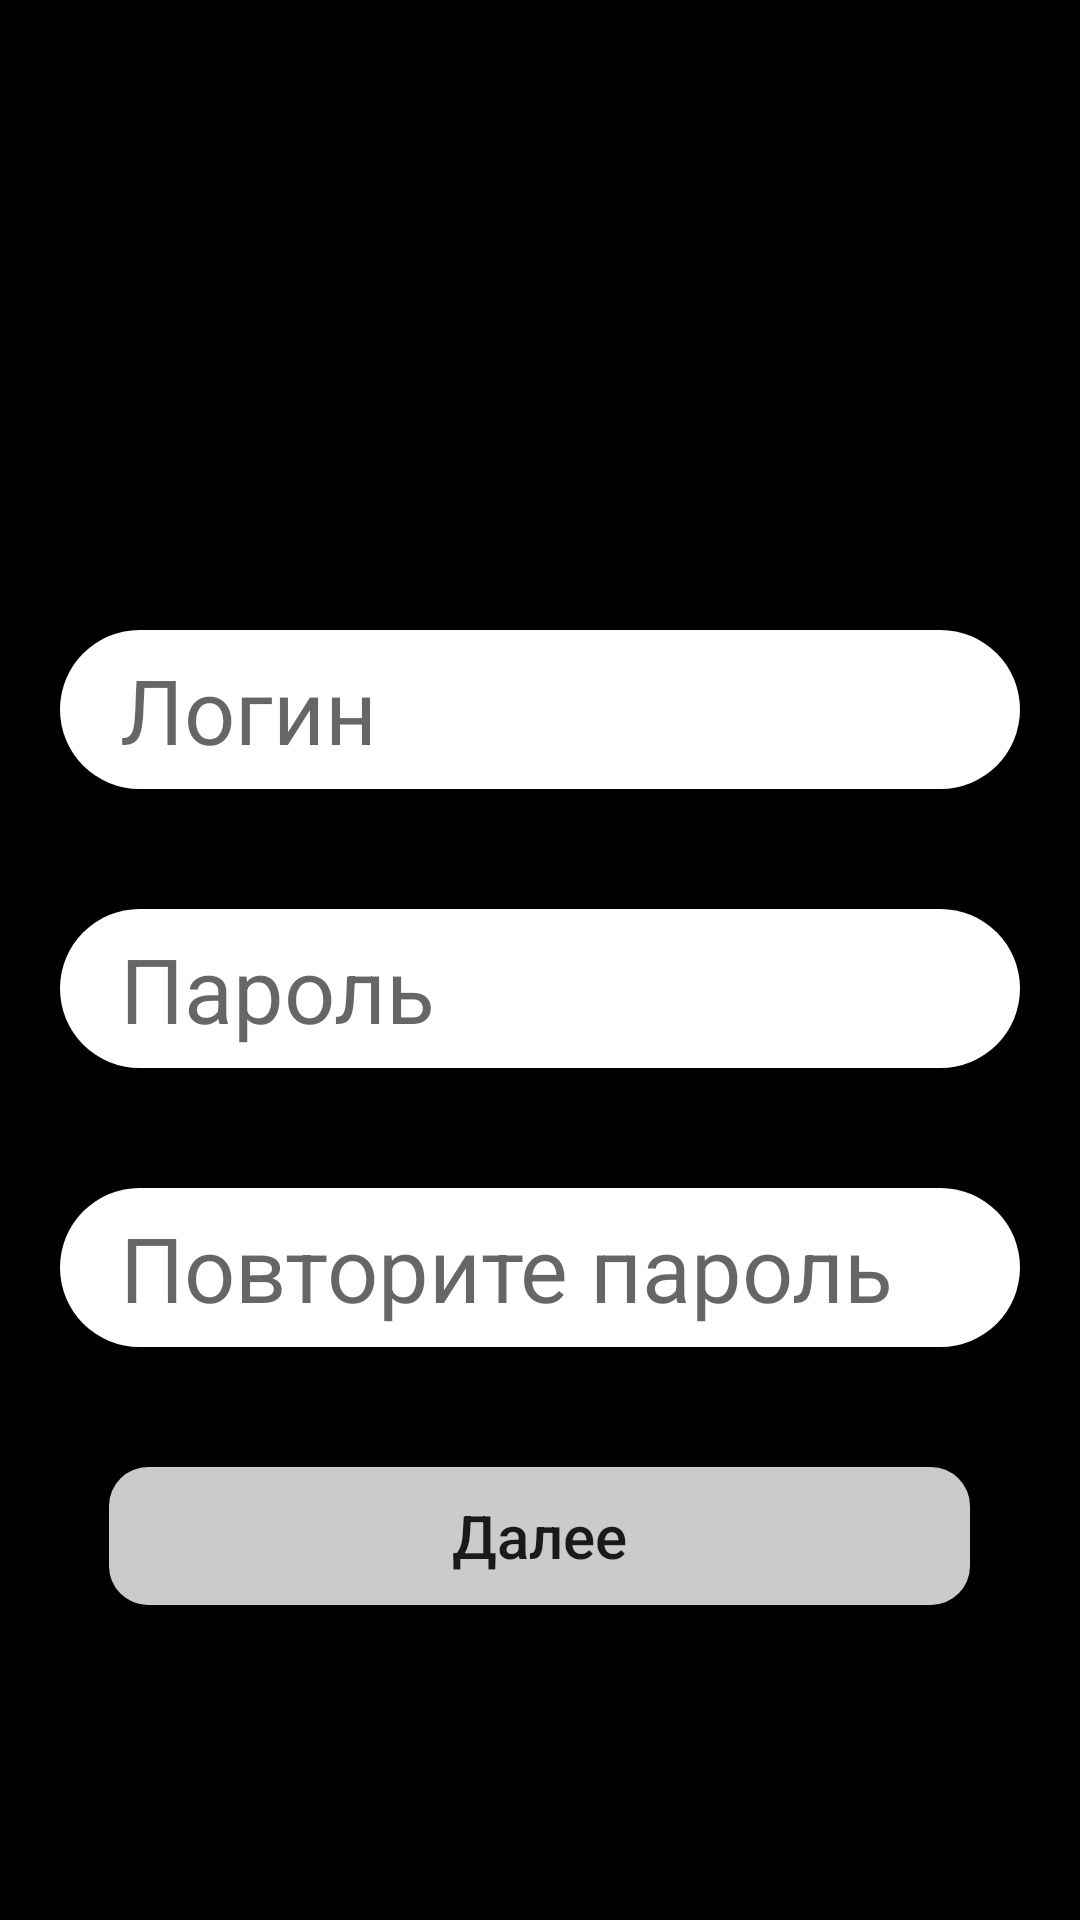

Reconstruct the res/layout file that produces this screen, plus the resources it refers to.
<!-- AndroidManifest.xml: application theme Theme.PennyJoy -->
<!-- res/layout/activity_sign_up_no_acc2.xml -->
<?xml version="1.0" encoding="utf-8"?>
<RelativeLayout
    xmlns:android="http://schemas.android.com/apk/res/android"
    xmlns:tools="http://schemas.android.com/tools"
    android:layout_width="match_parent"
    android:layout_height="match_parent"
    tools:context=".SignUpActivityNoAcc2"
    android:background="@color/black">

    <LinearLayout
        android:layout_width="match_parent"
        android:layout_height="match_parent"
        android:orientation="vertical">

        <RelativeLayout
            android:layout_width="match_parent"
            android:layout_height="wrap_content"
            android:padding="20dp"
            android:layout_marginTop="190dp">


            <EditText
                android:id="@+id/txtLogin"
                android:layout_width="321dp"
                android:layout_height="53dp"
                android:layout_centerInParent="true"
                android:background="@drawable/body_for_edit_text"
                android:hint="@string/string_login"
                android:inputType="textPersonName"
                android:paddingLeft="20dp"
                android:textSize="30dp" />
        </RelativeLayout>


        <RelativeLayout
            android:layout_width="match_parent"
            android:layout_height="wrap_content"
            android:padding="20dp">

            <EditText
                android:id="@+id/txtPasswd"
                android:layout_width="321dp"
                android:layout_height="53dp"
                android:layout_centerInParent="true"
                android:textSize="30dp"
                android:paddingLeft="20dp"
                android:inputType="textPassword"
                android:hint="@string/string_passwd"
                android:background="@drawable/body_for_edit_text"/>
        </RelativeLayout>


        <RelativeLayout
            android:layout_width="match_parent"
            android:layout_height="wrap_content"
            android:padding="20dp">
            <EditText
                android:id="@+id/txtRepeatPasswd"
                android:layout_width="321dp"
                android:layout_height="53dp"
                android:layout_centerInParent="true"
                android:inputType="textPassword"
                android:hint="@string/string_repeat_passwd"
                android:textSize="30dp"
                android:paddingLeft="20dp"
                android:background="@drawable/body_for_edit_text"/>

        </RelativeLayout>

        <RelativeLayout
            android:layout_width="match_parent"
            android:layout_height="wrap_content"
            android:padding="20dp">

            <androidx.appcompat.widget.AppCompatButton
                android:id="@+id/btnNextSecond"
                android:layout_width="287dp"
                android:layout_height="46dp"
                android:layout_centerInParent="true"
                android:background="@drawable/body_for_btn_radius_13_dp_sign_in"
                android:onClick="nextLog2"
                android:text="@string/string_next_for_btn"
                android:textAllCaps="false"
                android:foreground="?android:attr/selectableItemBackground"
                android:textSize="20dp" />
        </RelativeLayout>

    </LinearLayout>

    <ProgressBar
        android:id="@+id/progressBarInSignUpNoAcc2"
        android:layout_width="wrap_content"
        android:layout_height="wrap_content"
        android:indeterminateTint="@color/purple_500"
        android:layout_centerInParent="true"
        android:visibility="invisible"
        />


</RelativeLayout>
<!-- resources referenced by this layout -->
<resources>
  <color name="black">#FF000000</color>
  <color name="purple_500">#FF6200EE</color>
  <!-- drawable body_for_btn_radius_13_dp_sign_in (drawable) -->
  <?xml version="1.0" encoding="utf-8"?>
  <shape xmlns:android="http://schemas.android.com/apk/res/android"
      android:shape="rectangle">
      <solid
          android:color="@color/forTheBtnEnterSignIn" />
      <corners
          android:radius="13dp"
          />
  
  </shape>
  <!-- drawable body_for_edit_text (drawable) -->
  <?xml version="1.0" encoding="utf-8"?>
  <shape xmlns:android="http://schemas.android.com/apk/res/android"
      android:shape="rectangle" >
  
      
      <solid
          android:color="@color/white"/>
  
  
      
      <corners
          android:topLeftRadius="34dp"
          android:topRightRadius="34dp"
          android:bottomLeftRadius="34dp"
          android:bottomRightRadius="34dp"/>
  
  </shape>
  <string name="string_login">Логин</string>
  <string name="string_next_for_btn">Далее</string>
  <string name="string_passwd">Пароль</string>
  <string name="string_repeat_passwd">Повторите пароль</string>
  <style name="Theme.PennyJoy" parent="Theme.MaterialComponents.DayNight.NoActionBar">
          
          <item name="colorPrimary">@color/purple_500</item>
          <item name="colorPrimaryVariant">@color/purple_700</item>
          <item name="colorOnPrimary">@color/white</item>
          
          <item name="colorSecondary">@color/teal_200</item>
          <item name="colorSecondaryVariant">@color/teal_700</item>
          <item name="colorOnSecondary">@color/black</item>
          
          <item name="android:statusBarColor" tools:targetApi="l">#191919</item>
          
      </style>
  <color name="forTheBtnEnterSignIn">#CBCBCB</color>
  <color name="white">#FFFFFFFF</color>
  <color name="purple_700">#FF3700B3</color>
  <color name="teal_200">#FF03DAC5</color>
  <color name="teal_700">#FF018786</color>
</resources>
